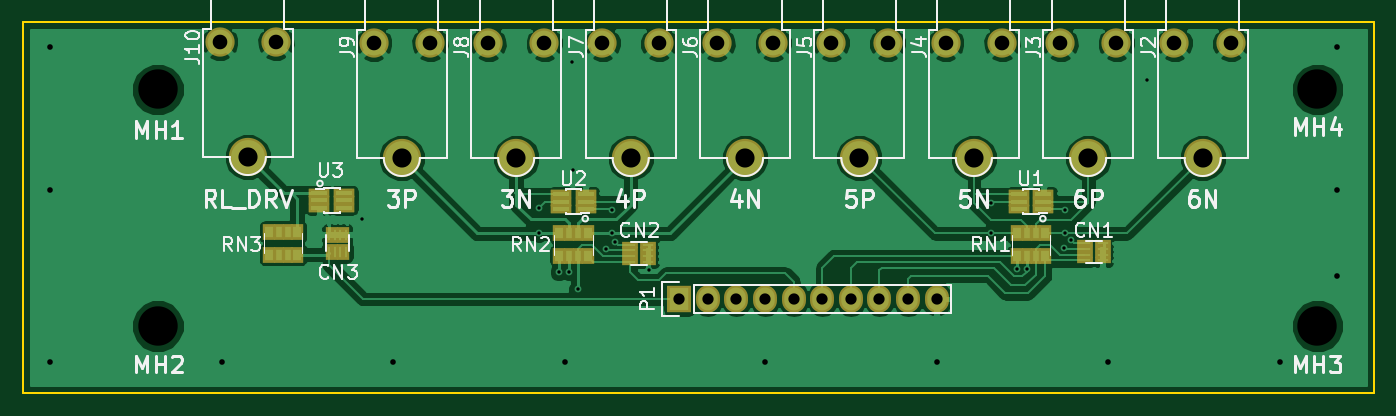
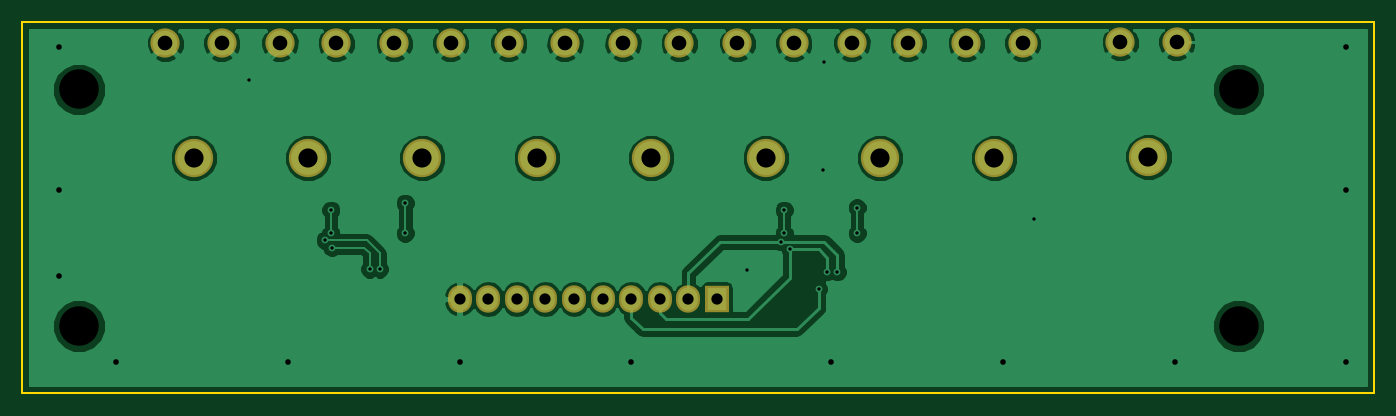
Circuit board: 10 layer files. Board 120.0 x 33.0 mm.
- bottom_copper: BioAmp_v1.1.0_DB-B.Cu.gbr (64620 bytes)
- bottom_mask: BioAmp_v1.1.0_DB-B.Mask.gbr (1468 bytes)
- paste: BioAmp_v1.1.0_DB-B.Paste.gbr (277 bytes)
- bottom_silk: BioAmp_v1.1.0_DB-B.SilkS.gbr (278 bytes)
- outline: BioAmp_v1.1.0_DB-Edge.Cuts.gbr (508 bytes)
- top_copper: BioAmp_v1.1.0_DB-F.Cu.gbr (81783 bytes)
- top_mask: BioAmp_v1.1.0_DB-F.Mask.gbr (3857 bytes)
- paste: BioAmp_v1.1.0_DB-F.Paste.gbr (2666 bytes)
- top_silk: BioAmp_v1.1.0_DB-F.SilkS.gbr (29034 bytes)
- drill: BioAmp_v1.1.0_DB.drl (1466 bytes)

=== bottom_copper: BioAmp_v1.1.0_DB-B.Cu.gbr (64620 bytes, source omitted) ===
=== bottom_mask: BioAmp_v1.1.0_DB-B.Mask.gbr ===
G04 #@! TF.FileFunction,Soldermask,Bot*
%FSLAX46Y46*%
G04 Gerber Fmt 4.6, Leading zero omitted, Abs format (unit mm)*
G04 Created by KiCad (PCBNEW 4.0.2-stable) date 19/05/2017 15:16:31*
%MOMM*%
G01*
G04 APERTURE LIST*
%ADD10C,0.100000*%
%ADD11R,2.127200X2.432000*%
%ADD12O,2.127200X2.432000*%
%ADD13C,2.600000*%
%ADD14C,3.400000*%
G04 APERTURE END LIST*
D10*
D11*
X147320000Y-70612000D03*
D12*
X149860000Y-70612000D03*
X152400000Y-70612000D03*
X154940000Y-70612000D03*
X157480000Y-70612000D03*
X160020000Y-70612000D03*
X162560000Y-70612000D03*
X165100000Y-70612000D03*
X167640000Y-70612000D03*
X170180000Y-70612000D03*
D13*
X106500000Y-47800000D03*
D14*
X109000000Y-58000000D03*
D13*
X111500000Y-47800000D03*
X120182000Y-47886000D03*
D14*
X122682000Y-58086000D03*
D13*
X125182000Y-47886000D03*
X130342000Y-47886000D03*
D14*
X132842000Y-58086000D03*
D13*
X135342000Y-47886000D03*
X140502000Y-47886000D03*
D14*
X143002000Y-58086000D03*
D13*
X145502000Y-47886000D03*
X150662000Y-47886000D03*
D14*
X153162000Y-58086000D03*
D13*
X155662000Y-47886000D03*
X160822000Y-47886000D03*
D14*
X163322000Y-58086000D03*
D13*
X165822000Y-47886000D03*
X170982000Y-47886000D03*
D14*
X173482000Y-58086000D03*
D13*
X175982000Y-47886000D03*
X181142000Y-47886000D03*
D14*
X183642000Y-58086000D03*
D13*
X186142000Y-47886000D03*
X191302000Y-47886000D03*
D14*
X193802000Y-58086000D03*
D13*
X196302000Y-47886000D03*
M02*

=== paste: BioAmp_v1.1.0_DB-B.Paste.gbr ===
G04 #@! TF.FileFunction,Paste,Bot*
%FSLAX46Y46*%
G04 Gerber Fmt 4.6, Leading zero omitted, Abs format (unit mm)*
G04 Created by KiCad (PCBNEW 4.0.2-stable) date 19/05/2017 15:16:31*
%MOMM*%
G01*
G04 APERTURE LIST*
%ADD10C,0.100000*%
G04 APERTURE END LIST*
D10*
M02*

=== bottom_silk: BioAmp_v1.1.0_DB-B.SilkS.gbr ===
G04 #@! TF.FileFunction,Legend,Bot*
%FSLAX46Y46*%
G04 Gerber Fmt 4.6, Leading zero omitted, Abs format (unit mm)*
G04 Created by KiCad (PCBNEW 4.0.2-stable) date 19/05/2017 15:16:31*
%MOMM*%
G01*
G04 APERTURE LIST*
%ADD10C,0.100000*%
G04 APERTURE END LIST*
D10*
M02*

=== outline: BioAmp_v1.1.0_DB-Edge.Cuts.gbr ===
G04 #@! TF.FileFunction,Profile,NP*
%FSLAX46Y46*%
G04 Gerber Fmt 4.6, Leading zero omitted, Abs format (unit mm)*
G04 Created by KiCad (PCBNEW 4.0.2-stable) date 19/05/2017 15:16:31*
%MOMM*%
G01*
G04 APERTURE LIST*
%ADD10C,0.100000*%
%ADD11C,0.150000*%
G04 APERTURE END LIST*
D10*
D11*
X209000000Y-46000000D02*
X209000000Y-79000000D01*
X89000000Y-79000000D02*
X89000000Y-46000000D01*
X89000000Y-79000000D02*
X209000000Y-79000000D01*
X209000000Y-46000000D02*
X89000000Y-46000000D01*
M02*

=== top_copper: BioAmp_v1.1.0_DB-F.Cu.gbr (81783 bytes, source omitted) ===
=== top_mask: BioAmp_v1.1.0_DB-F.Mask.gbr ===
G04 #@! TF.FileFunction,Soldermask,Top*
%FSLAX46Y46*%
G04 Gerber Fmt 4.6, Leading zero omitted, Abs format (unit mm)*
G04 Created by KiCad (PCBNEW 4.0.2-stable) date 19/05/2017 15:16:31*
%MOMM*%
G01*
G04 APERTURE LIST*
%ADD10C,0.100000*%
%ADD11R,2.127200X2.432000*%
%ADD12O,2.127200X2.432000*%
%ADD13R,0.900000X1.400000*%
%ADD14R,1.100000X1.400000*%
%ADD15R,1.900000X0.750000*%
%ADD16R,1.400000X0.650000*%
%ADD17R,0.650000X1.400000*%
%ADD18C,2.600000*%
%ADD19C,3.400000*%
G04 APERTURE END LIST*
D10*
D11*
X147320000Y-70612000D03*
D12*
X149860000Y-70612000D03*
X152400000Y-70612000D03*
X154940000Y-70612000D03*
X157480000Y-70612000D03*
X160020000Y-70612000D03*
X162560000Y-70612000D03*
X165100000Y-70612000D03*
X167640000Y-70612000D03*
X170180000Y-70612000D03*
D13*
X178962000Y-64786000D03*
X178962000Y-66786000D03*
X178162000Y-64786000D03*
X178162000Y-66786000D03*
D14*
X179812000Y-64786000D03*
X177312000Y-64786000D03*
X177312000Y-66786000D03*
X179812000Y-66786000D03*
D13*
X138322000Y-64786000D03*
X138322000Y-66786000D03*
X137522000Y-64786000D03*
X137522000Y-66786000D03*
D14*
X139172000Y-64786000D03*
X136672000Y-64786000D03*
X136672000Y-66786000D03*
X139172000Y-66786000D03*
D13*
X112541000Y-64659000D03*
X112541000Y-66659000D03*
X111741000Y-64659000D03*
X111741000Y-66659000D03*
D14*
X113391000Y-64659000D03*
X110891000Y-64659000D03*
X110891000Y-66659000D03*
X113391000Y-66659000D03*
D15*
X177462000Y-62626000D03*
X177462000Y-61976000D03*
X177462000Y-61326000D03*
X179662000Y-61326000D03*
X179662000Y-61976000D03*
X179662000Y-62626000D03*
X179662000Y-62626000D03*
X179662000Y-61976000D03*
X179662000Y-61326000D03*
X177462000Y-61326000D03*
X177462000Y-61976000D03*
X177462000Y-62626000D03*
X136822000Y-62626000D03*
X136822000Y-61976000D03*
X136822000Y-61326000D03*
X139022000Y-61326000D03*
X139022000Y-61976000D03*
X139022000Y-62626000D03*
X139022000Y-62626000D03*
X139022000Y-61976000D03*
X139022000Y-61326000D03*
X136822000Y-61326000D03*
X136822000Y-61976000D03*
X136822000Y-62626000D03*
D16*
X144539000Y-66798000D03*
X144539000Y-66298000D03*
X144539000Y-65798000D03*
X144539000Y-67298000D03*
X142989000Y-67298000D03*
X142989000Y-65798000D03*
X142989000Y-66298000D03*
X142989000Y-66798000D03*
X184925000Y-66671000D03*
X184925000Y-66171000D03*
X184925000Y-65671000D03*
X184925000Y-67171000D03*
X183375000Y-67171000D03*
X183375000Y-65671000D03*
X183375000Y-66171000D03*
X183375000Y-66671000D03*
D15*
X117559000Y-61199000D03*
X117559000Y-61849000D03*
X117559000Y-62499000D03*
X115359000Y-62499000D03*
X115359000Y-61849000D03*
X115359000Y-61199000D03*
X115359000Y-61199000D03*
X115359000Y-61849000D03*
X115359000Y-62499000D03*
X117559000Y-62499000D03*
X117559000Y-61849000D03*
X117559000Y-61199000D03*
D17*
X117217000Y-64884000D03*
X116717000Y-64884000D03*
X116217000Y-64884000D03*
X117717000Y-64884000D03*
X117717000Y-66434000D03*
X116217000Y-66434000D03*
X116717000Y-66434000D03*
X117217000Y-66434000D03*
D18*
X106500000Y-47800000D03*
D19*
X109000000Y-58000000D03*
D18*
X111500000Y-47800000D03*
X120182000Y-47886000D03*
D19*
X122682000Y-58086000D03*
D18*
X125182000Y-47886000D03*
X130342000Y-47886000D03*
D19*
X132842000Y-58086000D03*
D18*
X135342000Y-47886000D03*
X140502000Y-47886000D03*
D19*
X143002000Y-58086000D03*
D18*
X145502000Y-47886000D03*
X150662000Y-47886000D03*
D19*
X153162000Y-58086000D03*
D18*
X155662000Y-47886000D03*
X160822000Y-47886000D03*
D19*
X163322000Y-58086000D03*
D18*
X165822000Y-47886000D03*
X170982000Y-47886000D03*
D19*
X173482000Y-58086000D03*
D18*
X175982000Y-47886000D03*
X181142000Y-47886000D03*
D19*
X183642000Y-58086000D03*
D18*
X186142000Y-47886000D03*
X191302000Y-47886000D03*
D19*
X193802000Y-58086000D03*
D18*
X196302000Y-47886000D03*
M02*

=== paste: BioAmp_v1.1.0_DB-F.Paste.gbr ===
G04 #@! TF.FileFunction,Paste,Top*
%FSLAX46Y46*%
G04 Gerber Fmt 4.6, Leading zero omitted, Abs format (unit mm)*
G04 Created by KiCad (PCBNEW 4.0.2-stable) date 19/05/2017 15:16:31*
%MOMM*%
G01*
G04 APERTURE LIST*
%ADD10C,0.100000*%
%ADD11R,0.500000X1.000000*%
%ADD12R,0.700000X1.000000*%
%ADD13R,1.500000X0.350000*%
%ADD14R,1.000000X0.250000*%
%ADD15R,0.250000X1.000000*%
G04 APERTURE END LIST*
D10*
D11*
X178962000Y-64786000D03*
X178962000Y-66786000D03*
X178162000Y-64786000D03*
X178162000Y-66786000D03*
D12*
X179812000Y-64786000D03*
X177312000Y-64786000D03*
X177312000Y-66786000D03*
X179812000Y-66786000D03*
D11*
X138322000Y-64786000D03*
X138322000Y-66786000D03*
X137522000Y-64786000D03*
X137522000Y-66786000D03*
D12*
X139172000Y-64786000D03*
X136672000Y-64786000D03*
X136672000Y-66786000D03*
X139172000Y-66786000D03*
D11*
X112541000Y-64659000D03*
X112541000Y-66659000D03*
X111741000Y-64659000D03*
X111741000Y-66659000D03*
D12*
X113391000Y-64659000D03*
X110891000Y-64659000D03*
X110891000Y-66659000D03*
X113391000Y-66659000D03*
D13*
X177462000Y-62626000D03*
X177462000Y-61976000D03*
X177462000Y-61326000D03*
X179662000Y-61326000D03*
X179662000Y-61976000D03*
X179662000Y-62626000D03*
X179662000Y-62626000D03*
X179662000Y-61976000D03*
X179662000Y-61326000D03*
X177462000Y-61326000D03*
X177462000Y-61976000D03*
X177462000Y-62626000D03*
X136822000Y-62626000D03*
X136822000Y-61976000D03*
X136822000Y-61326000D03*
X139022000Y-61326000D03*
X139022000Y-61976000D03*
X139022000Y-62626000D03*
X139022000Y-62626000D03*
X139022000Y-61976000D03*
X139022000Y-61326000D03*
X136822000Y-61326000D03*
X136822000Y-61976000D03*
X136822000Y-62626000D03*
D14*
X144539000Y-66798000D03*
X144539000Y-66298000D03*
X144539000Y-65798000D03*
X144539000Y-67298000D03*
X142989000Y-67298000D03*
X142989000Y-65798000D03*
X142989000Y-66298000D03*
X142989000Y-66798000D03*
X184925000Y-66671000D03*
X184925000Y-66171000D03*
X184925000Y-65671000D03*
X184925000Y-67171000D03*
X183375000Y-67171000D03*
X183375000Y-65671000D03*
X183375000Y-66171000D03*
X183375000Y-66671000D03*
D13*
X117559000Y-61199000D03*
X117559000Y-61849000D03*
X117559000Y-62499000D03*
X115359000Y-62499000D03*
X115359000Y-61849000D03*
X115359000Y-61199000D03*
X115359000Y-61199000D03*
X115359000Y-61849000D03*
X115359000Y-62499000D03*
X117559000Y-62499000D03*
X117559000Y-61849000D03*
X117559000Y-61199000D03*
D15*
X117217000Y-64884000D03*
X116717000Y-64884000D03*
X116217000Y-64884000D03*
X117717000Y-64884000D03*
X117717000Y-66434000D03*
X116217000Y-66434000D03*
X116717000Y-66434000D03*
X117217000Y-66434000D03*
M02*

=== top_silk: BioAmp_v1.1.0_DB-F.SilkS.gbr (29034 bytes, source omitted) ===
=== drill: BioAmp_v1.1.0_DB.drl ===
M48
;DRILL file {KiCad 4.0.2-stable} date 19/05/2017 15:16:34
;FORMAT={3:3/ absolute / metric / suppress leading zeros}
FMAT,2
METRIC,TZ
T1C0.300
T2C0.500
T3C1.000
T4C1.300
T5C1.700
T6C3.500
%
G90
G05
M71
T1
X119126Y-63500
X134874Y-62484
X134874Y-64770
X136652Y-68199
X137541Y-68199
X137795Y-49530
X137922Y-59182
X138303Y-69723
X140843Y-66167
X141351Y-62738
X141351Y-64770
X141605Y-65532
X144653Y-68072
X175006Y-62103
X175006Y-64770
X177292Y-67945
X178181Y-67945
X181483Y-66040
X181610Y-62738
X181610Y-64770
X182118Y-65405
X188849Y-51181
T2
X91440Y-48260
X91440Y-60960
X91440Y-76200
X106680Y-76200
X121920Y-76200
X137160Y-76200
X154940Y-76200
X170180Y-76200
X185420Y-76200
X200660Y-76200
X205740Y-48260
X205740Y-60960
X205740Y-68580
T3
X147320Y-70612
X149860Y-70612
X152400Y-70612
X154940Y-70612
X157480Y-70612
X160020Y-70612
X162560Y-70612
X165100Y-70612
X167640Y-70612
X170180Y-70612
T4
X106500Y-47800
X111500Y-47800
X120182Y-47886
X125182Y-47886
X130342Y-47886
X135342Y-47886
X140502Y-47886
X145502Y-47886
X150662Y-47886
X155662Y-47886
X160822Y-47886
X165822Y-47886
X170982Y-47886
X175982Y-47886
X181142Y-47886
X186142Y-47886
X191302Y-47886
X196302Y-47886
T5
X109000Y-58000
X122682Y-58086
X132842Y-58086
X143002Y-58086
X153162Y-58086
X163322Y-58086
X173482Y-58086
X183642Y-58086
X193802Y-58086
T6
X101000Y-52000
X101000Y-73000
X204000Y-52000
X204000Y-73000
T0
M30

